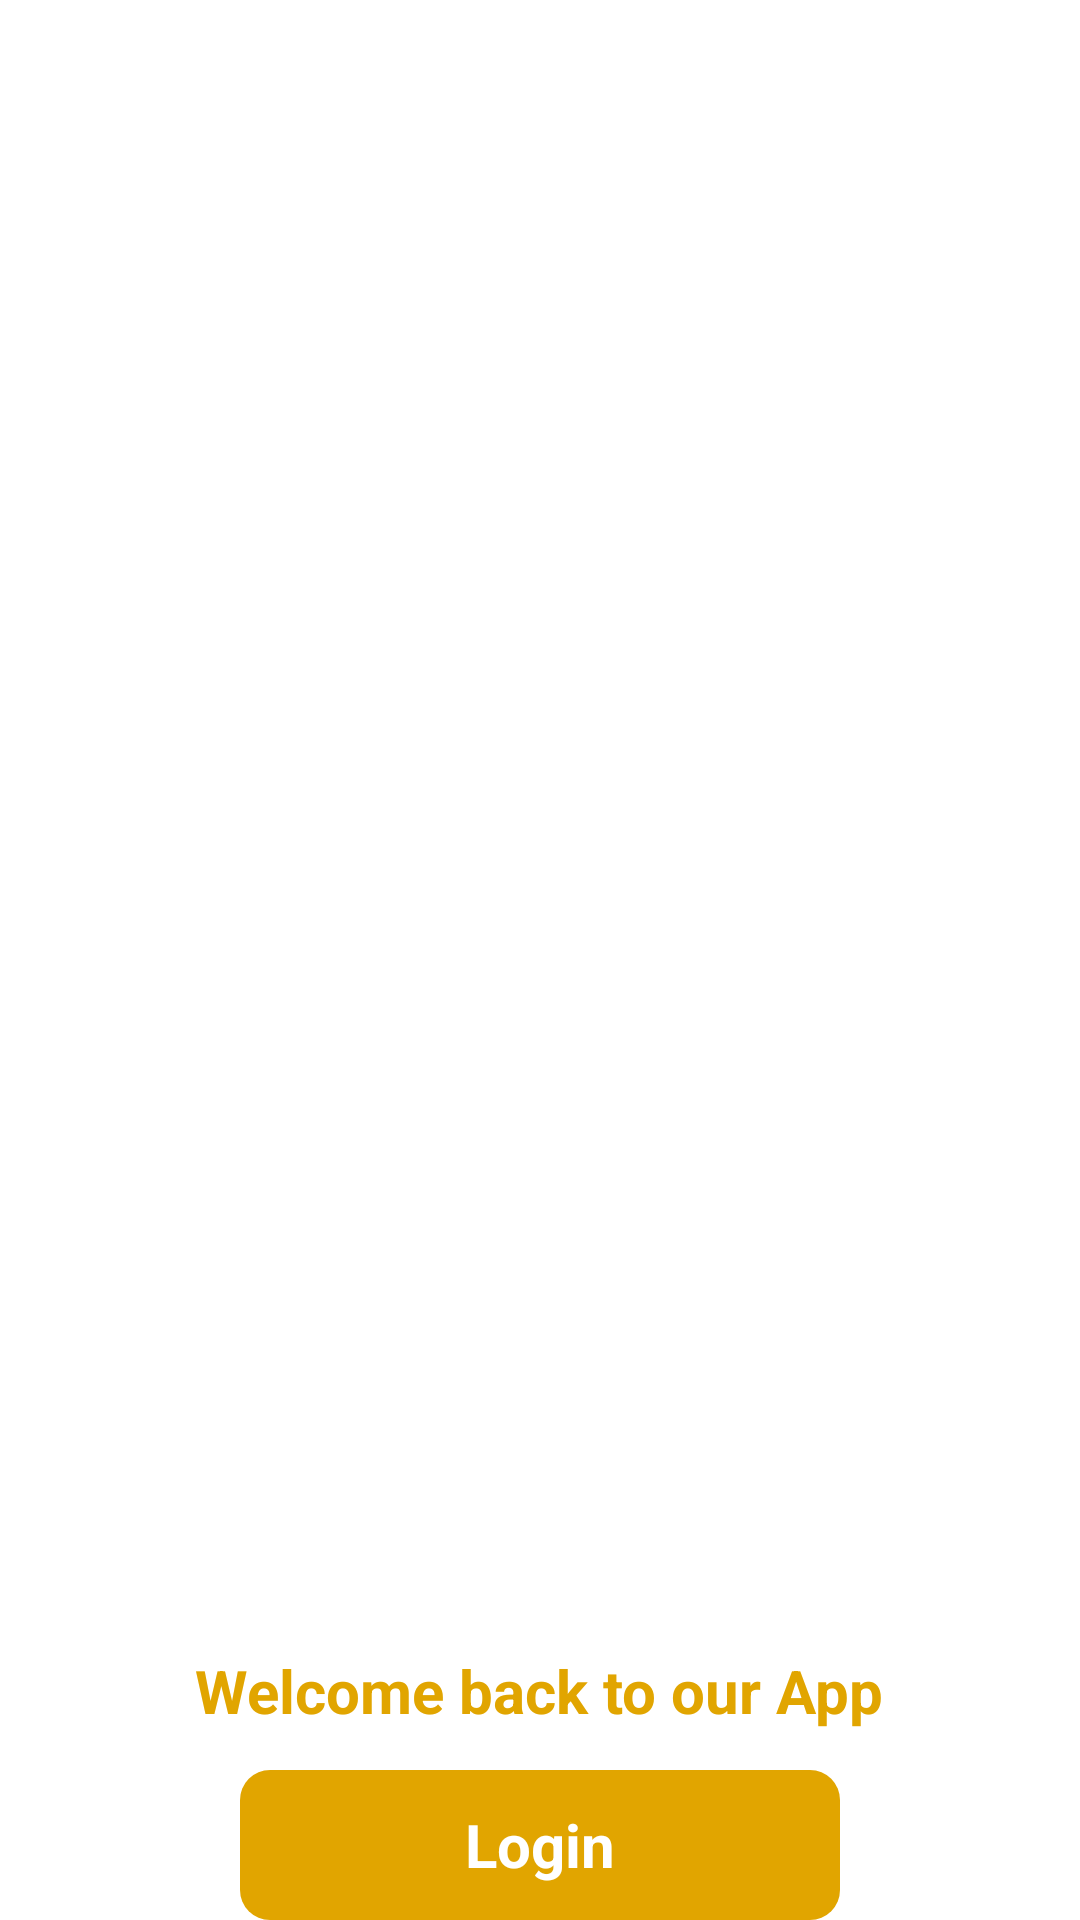

This screen was rendered from an Android layout file. Write that file and the resources it references.
<!-- AndroidManifest.xml: application theme Theme.FireCloudChatApp -->
<!-- res/layout/activity_splash_screen.xml -->
<?xml version="1.0" encoding="utf-8"?>
<RelativeLayout xmlns:android="http://schemas.android.com/apk/res/android"
    xmlns:app="http://schemas.android.com/apk/res-auto"
    xmlns:tools="http://schemas.android.com/tools"
    android:layout_width="match_parent"
    android:layout_height="match_parent"
    android:background="@color/white"
    tools:context=".SplashScreen">

    <ImageView
        android:id="@+id/imageView"
        android:layout_width="match_parent"
        android:layout_height="536dp"
        android:scaleType="fitXY"
        app:srcCompat="@drawable/intro" />

    <TextView
        android:id="@+id/textView"
        android:layout_width="wrap_content"
        android:layout_height="wrap_content"
        android:layout_centerHorizontal="true"
        android:layout_marginTop="100dp"
        android:text="Car Yard App"
        android:textColor="#ffffff"
        android:textSize="34sp"
        android:textStyle="bold" />

    <TextView
        android:id="@+id/textView2"
        android:layout_width="wrap_content"
        android:layout_height="wrap_content"
        android:layout_centerHorizontal="true"
        android:layout_marginTop="550dp"
        android:text="Welcome back to our App"
        android:textColor="#E1A500"
        android:textSize="20sp"
        android:textStyle="bold" />

    <TextView
        android:id="@+id/splashbtnlogin"
        android:layout_width="200dp"
        android:layout_height="50dp"
        android:layout_centerHorizontal="true"
        android:layout_marginTop="590dp"
        android:background="@drawable/btn_background1"
        android:text="Login"
        android:gravity="center"
        android:textColor="#ffffff"
        android:textSize="20sp"
        android:textStyle="bold" />

    <TextView
        android:id="@+id/splashbtnreg"
        android:layout_width="200dp"
        android:layout_height="50dp"
        android:layout_centerHorizontal="true"
        android:layout_marginTop="660dp"
        android:background="@drawable/btn_background2"
        android:text="Signup"
        android:gravity="center"
        android:textColor="#E1A500"
        android:textSize="20sp"
        android:textStyle="bold" />

</RelativeLayout>
<!-- resources referenced by this layout -->
<resources>
  <!-- drawable btn_background1 (drawable) -->
  <?xml version="1.0" encoding="utf-8"?>
  <selector xmlns:android="http://schemas.android.com/apk/res/android">
  <item>
      <shape android:shape="rectangle">
          <solid android:color="#E1A500" />
          <corners android:radius="10dp" />
      </shape>
  </item>
  </selector>
  <!-- drawable btn_background2 (drawable) -->
  <?xml version="1.0" encoding="utf-8"?>
  <selector xmlns:android="http://schemas.android.com/apk/res/android">
  <item>
      <shape android:shape="rectangle">
          <stroke android:color="#E1A500" android:width="1dp" />
          <corners android:radius="10dp" />
      </shape>
  </item>
  </selector>
  <style name="Theme.FireCloudChatApp" parent="Base.Theme.FireCloudChatApp" />
  <style name="Base.Theme.FireCloudChatApp" parent="Theme.Material3.DayNight.NoActionBar">
          
          
          <item name="android:statusBarColor">#FF0000</item>
      </style>
  <!-- not gathered from this repository: default colours our renderer supplied (Android Studio template values) -->
  <color name="white">#FFFFFFFF</color>
</resources>
